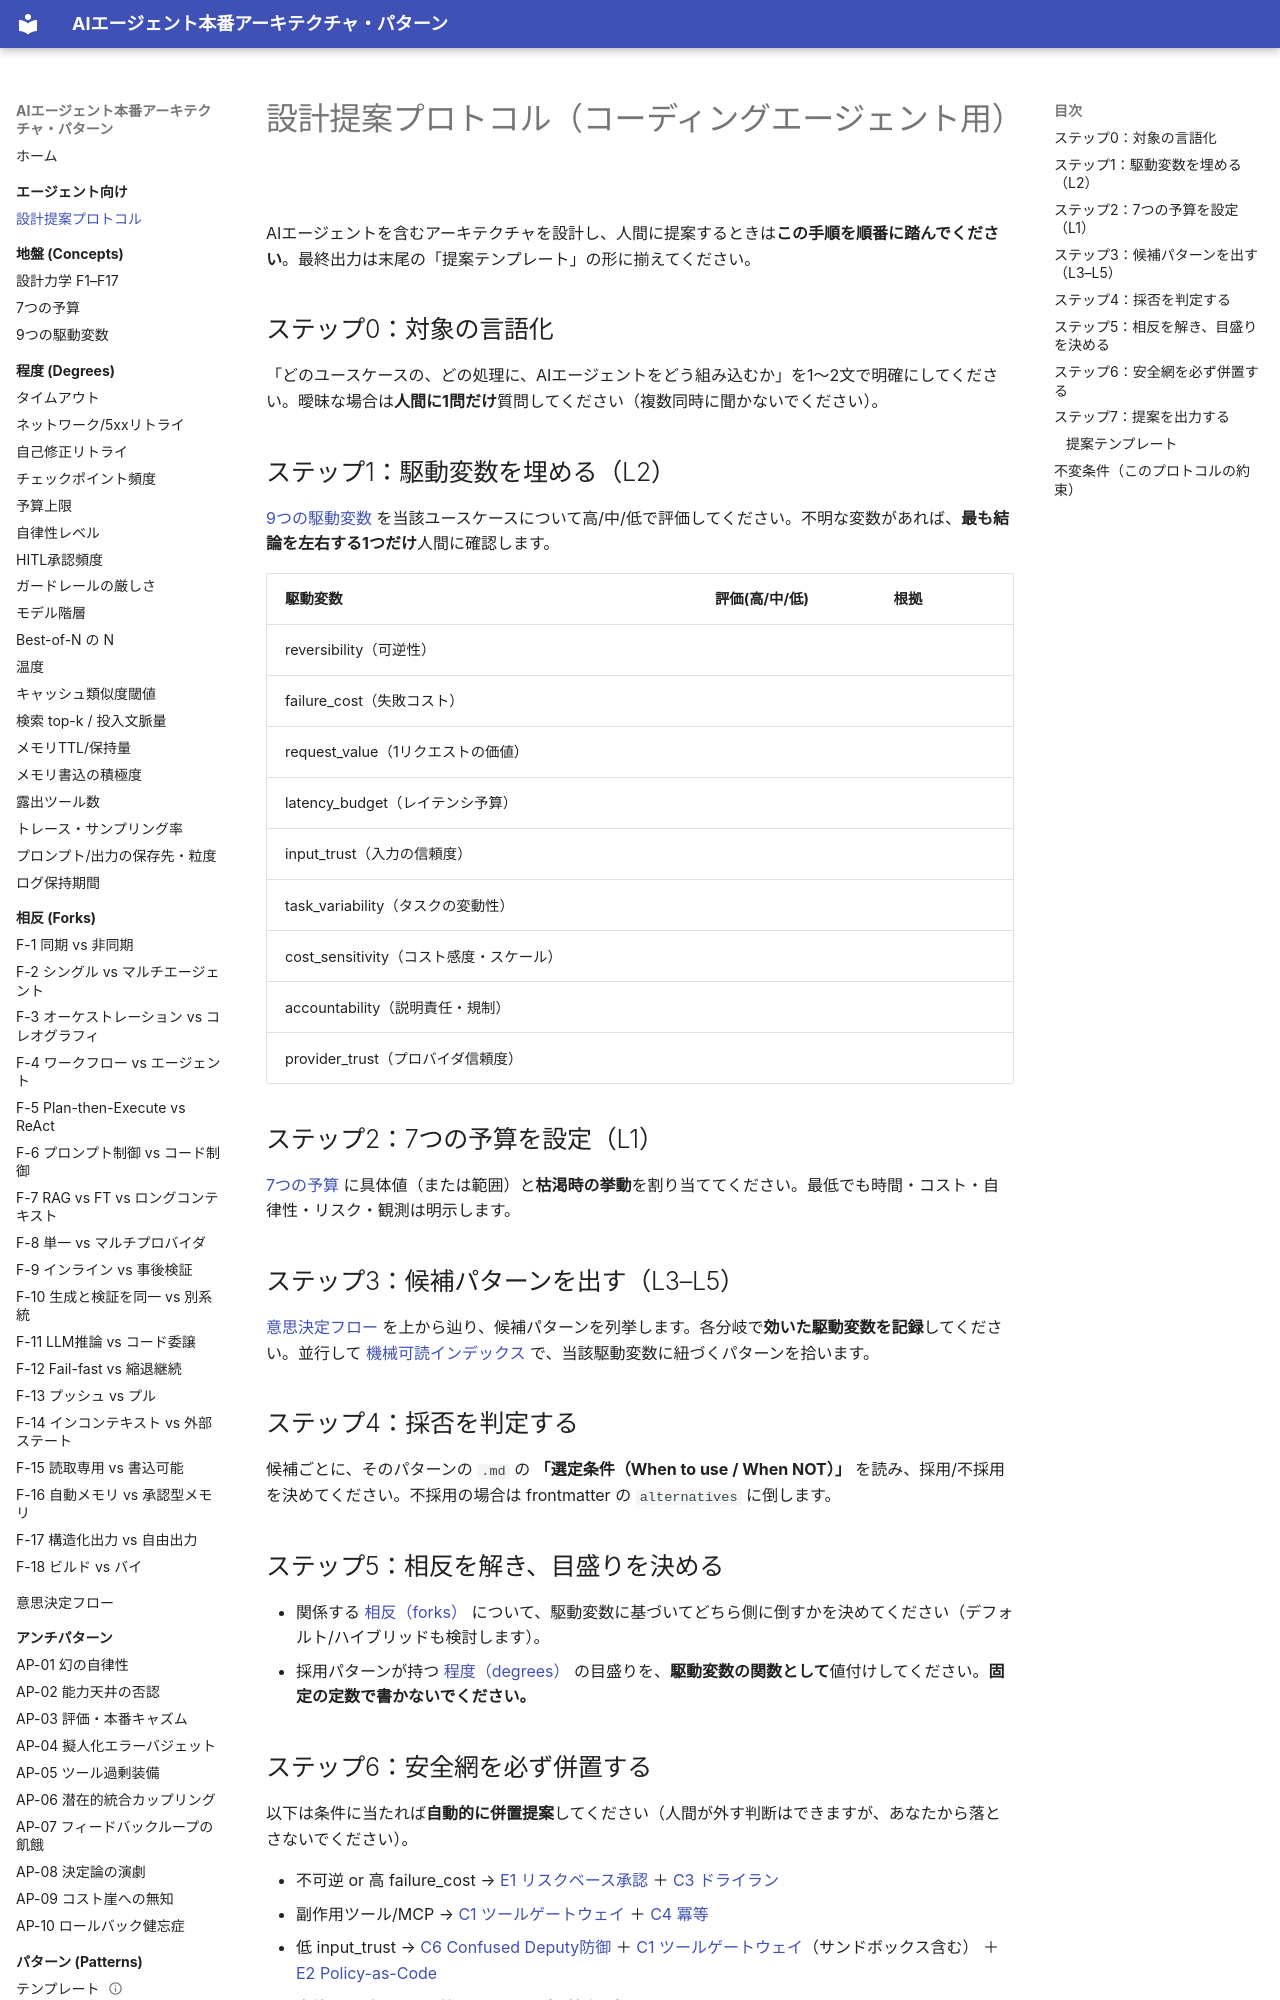

repository: shibuiwilliam/agent-reference-architectures · page: for-agents/decision-protocol/index.html · generator: mkdocs

# 設計提案プロトコル（コーディングエージェント用）

AIエージェントを含むアーキテクチャを設計し、人間に提案するときは**この手順を順番に踏んでください**。最終出力は末尾の「提案テンプレート」の形に揃えてください。

## ステップ0：対象の言語化

「どのユースケースの、どの処理に、AIエージェントをどう組み込むか」を1〜2文で明確にしてください。曖昧な場合は**人間に1問だけ**質問してください（複数同時に聞かないでください）。

## ステップ1：駆動変数を埋める（L2）

[9つの駆動変数](../concepts/driving-variables.md) を当該ユースケースについて高/中/低で評価してください。不明な変数があれば、**最も結論を左右する1つだけ**人間に確認します。

| 駆動変数 | 評価(高/中/低) | 根拠 |
|---|---|---|
| reversibility（可逆性） | | |
| failure_cost（失敗コスト） | | |
| request_value（1リクエストの価値） | | |
| latency_budget（レイテンシ予算） | | |
| input_trust（入力の信頼度） | | |
| task_variability（タスクの変動性） | | |
| cost_sensitivity（コスト感度・スケール） | | |
| accountability（説明責任・規制） | | |
| provider_trust（プロバイダ信頼度） | | |

## ステップ2：7つの予算を設定（L1）

[7つの予算](../concepts/budgets.md) に具体値（または範囲）と**枯渇時の挙動**を割り当ててください。最低でも時間・コスト・自律性・リスク・観測は明示します。

## ステップ3：候補パターンを出す（L3–L5）

[意思決定フロー](../decision/decision-flow.md) を上から辿り、候補パターンを列挙します。各分岐で**効いた駆動変数を記録**してください。並行して [機械可読インデックス](../reference/pattern-index.md) で、当該駆動変数に紐づくパターンを拾います。

## ステップ4：採否を判定する

候補ごとに、そのパターンの `.md` の **「選定条件（When to use / When NOT）」** を読み、採用/不採用を決めてください。不採用の場合は frontmatter の `alternatives` に倒します。

## ステップ5：相反を解き、目盛りを決める

- 関係する [相反（forks）](../forks/index.md) について、駆動変数に基づいてどちら側に倒すかを決めてください（デフォルト/ハイブリッドも検討します）。
- 採用パターンが持つ [程度（degrees）](../degrees/index.md) の目盛りを、**駆動変数の関数として**値付けしてください。**固定の定数で書かないでください。**
